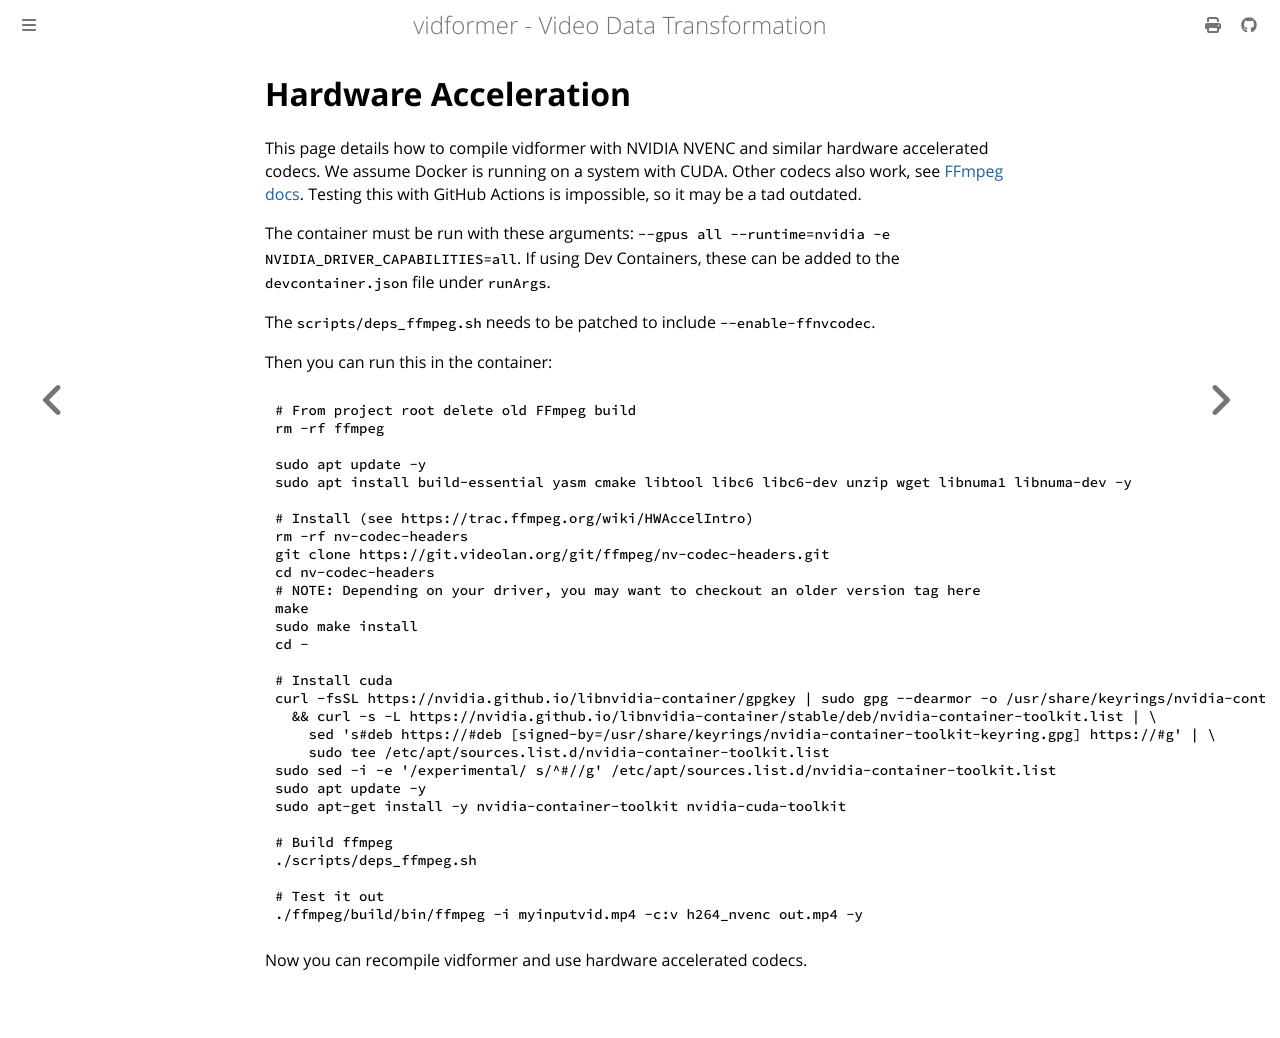

repository: ixlab/vidformer · page: docs/hwaccel.html · generator: mdbook

# Hardware Acceleration

This page details how to compile vidformer with NVIDIA NVENC and similar hardware accelerated codecs.
We assume Docker is running on a system with CUDA.
Other codecs also work, see [FFmpeg docs](https://trac.ffmpeg.org/wiki/HWAccelIntro).
Testing this with GitHub Actions is impossible, so it may be a tad outdated.

The container must be run with these arguments: `--gpus all --runtime=nvidia -e NVIDIA_DRIVER_CAPABILITIES=all`.
If using Dev Containers, these can be added to the `devcontainer.json` file under `runArgs`.

The `scripts/deps_ffmpeg.sh` needs to be patched to include `--enable-ffnvcodec`.

Then you can run this in the container:
```bash
# From project root delete old FFmpeg build
rm -rf ffmpeg

sudo apt update -y
sudo apt install build-essential yasm cmake libtool libc6 libc6-dev unzip wget libnuma1 libnuma-dev -y

# Install (see https://trac.ffmpeg.org/wiki/HWAccelIntro)
rm -rf nv-codec-headers
git clone https://git.videolan.org/git/ffmpeg/nv-codec-headers.git
cd nv-codec-headers
# NOTE: Depending on your driver, you may want to checkout an older version tag here
make
sudo make install
cd -

# Install cuda
curl -fsSL https://nvidia.github.io/libnvidia-container/gpgkey | sudo gpg --dearmor -o /usr/share/keyrings/nvidia-container-toolkit-keyring.gpg \
  && curl -s -L https://nvidia.github.io/libnvidia-container/stable/deb/nvidia-container-toolkit.list | \
    sed 's#deb https://#deb [signed-by=/usr/share/keyrings/nvidia-container-toolkit-keyring.gpg] https://#g' | \
    sudo tee /etc/apt/sources.list.d/nvidia-container-toolkit.list
sudo sed -i -e '/experimental/ s/^#//g' /etc/apt/sources.list.d/nvidia-container-toolkit.list
sudo apt update -y
sudo apt-get install -y nvidia-container-toolkit nvidia-cuda-toolkit

# Build ffmpeg
./scripts/deps_ffmpeg.sh

# Test it out
./ffmpeg/build/bin/ffmpeg -i myinputvid.mp4 -c:v h264_nvenc out.mp4 -y
```

Now you can recompile vidformer and use hardware accelerated codecs.
